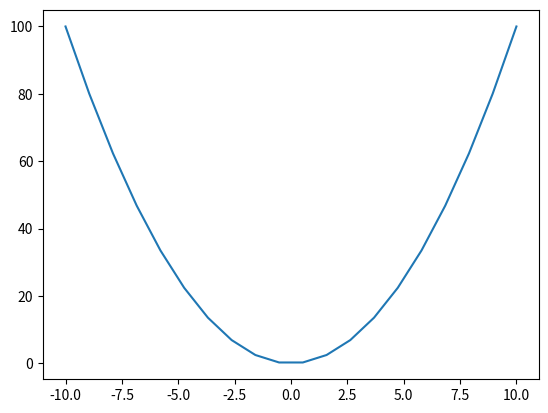

This chart was generated by the following Python code:
import matplotlib.pyplot as plt
import numpy as np
import scipy as sp
import random as ra
def line ():
    x = np.linspace(-10, 10, 20)
    y = x**2
    plt.plot(x, y)
    plt.show()
line()
def stolb():
    x=[]
    y=[]
    for i in range(10):
        a = ra.randint(1,20)
        b = ra.randint(1,20)
        x.append(a)
        y.append(b) 
    plt.bar(x, y, label='bars1')
    plt.legend()
    plt.show()
def scatter():
    x=[]
    y=[]
    for i in range(100):
        x.append(i)
        y.append(i)
    plt.scatter(x, y, label='bars1')
    plt.legend()
    plt.show()
def center():
    x=[]
    #y=[]
    for i in range(10):
        a = ra.randint(1,20)
       # b = ra.randint(1,20)
        x.append(a)
       # y.append(b)
    print(x)
    c=sum(x)/len(x)
    print(c)
def vari():
    x=[]
    #y=[]
    for i in range(10):
        a = ra.randint(1,20)
       # b = ra.randint(1,20)
        x.append(a)
       # y.append(b)
    a=sum(x)/len(x)
    c=((sum(x)-a)**2)/(len(x)-1)
    print(x)
    print(c)
def colle():
    x=[]
    y=[]
    for i in range(10):
        a = ra.randint(1,20)
        b = ra.randint(1,20)
        x.append(a)
        y.append(b)
    c=np.corrcoef(x,y)[0,1]
    print(c)
